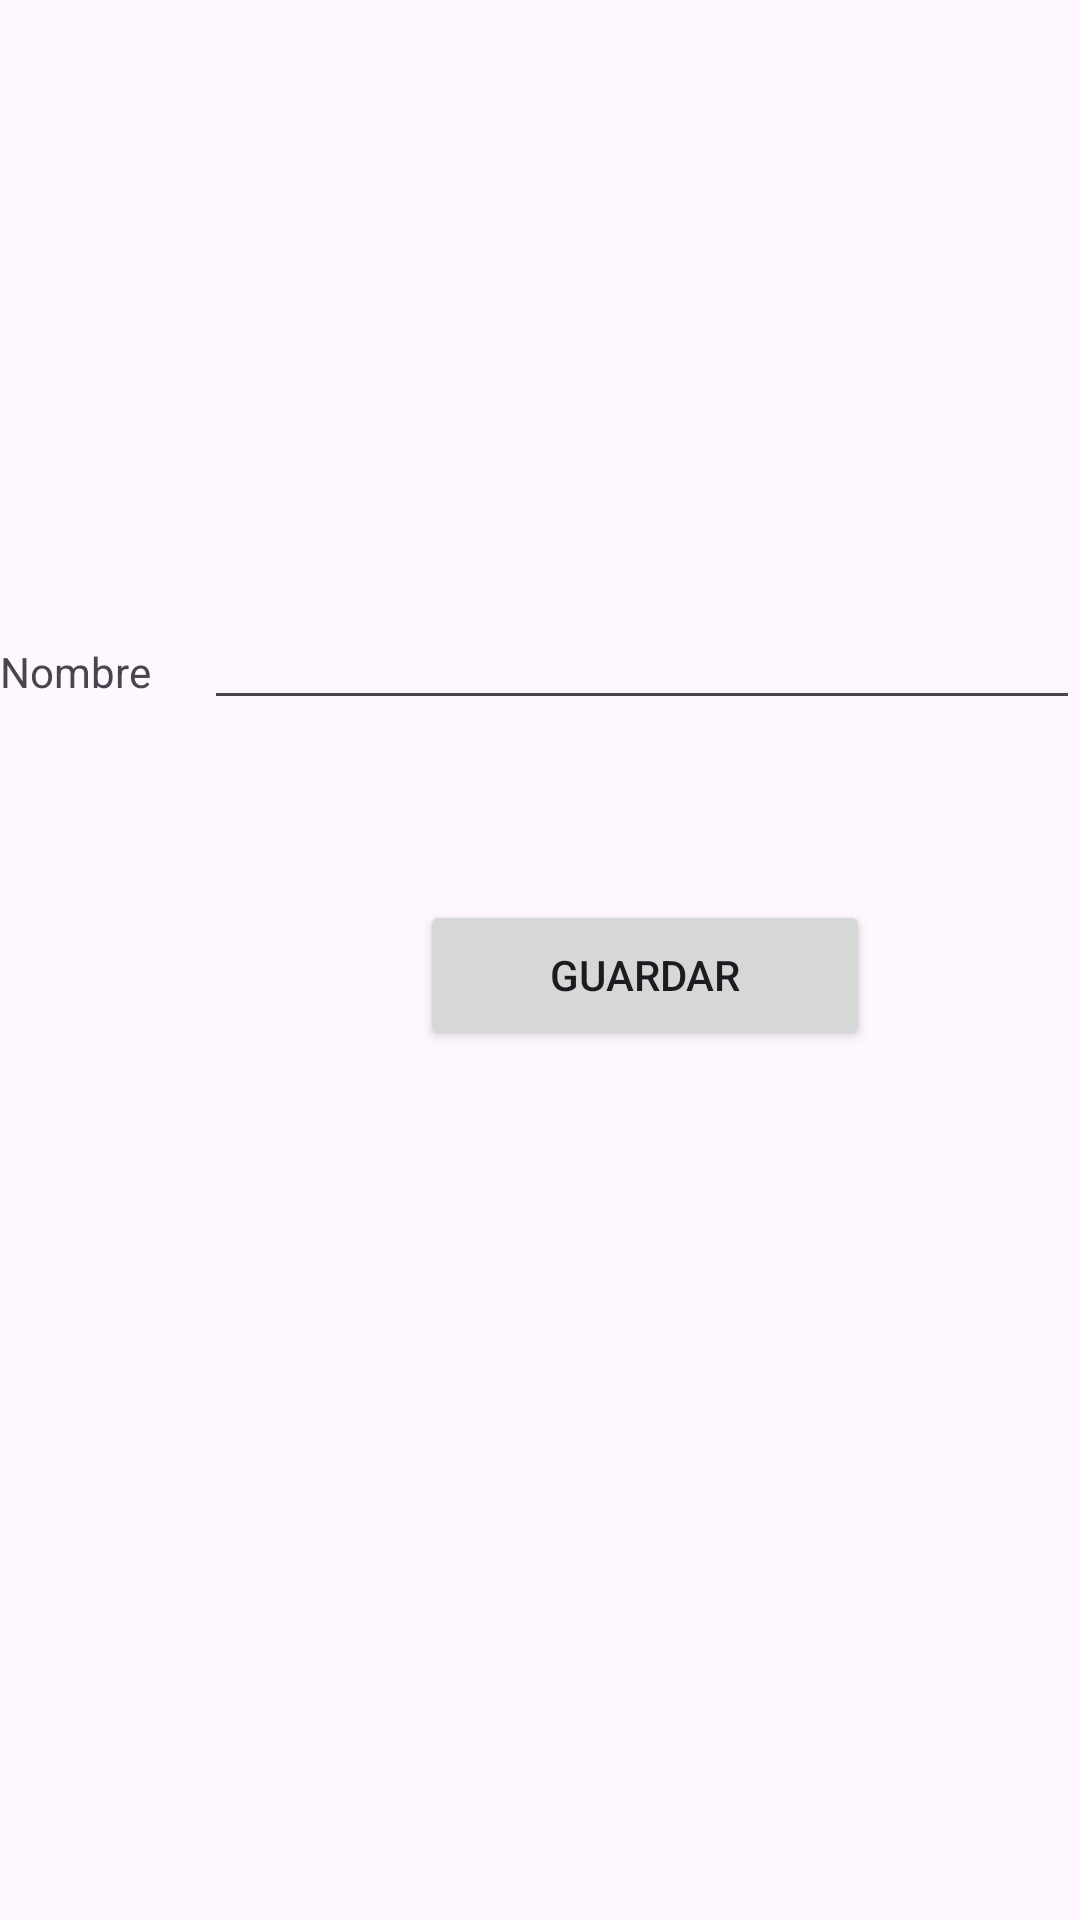

Write the Android layout XML for this screen, with the resource values it uses.
<!-- AndroidManifest.xml: application theme Theme.Ejemplo_Galeria -->
<!-- res/layout/fragment_album.xml -->
<?xml version="1.0" encoding="utf-8"?>
<FrameLayout xmlns:android="http://schemas.android.com/apk/res/android"
             xmlns:tools="http://schemas.android.com/tools"
             android:layout_width="match_parent"
             android:layout_height="match_parent"
             android:orientation="vertical"
             tools:context=".AlbumFragment">

    <LinearLayout
            android:layout_width="match_parent"
            android:layout_height="wrap_content"
            android:layout_marginTop="200dp">

        <TextView
                android:layout_width="0dp"
                android:layout_height="wrap_content"
                android:layout_weight="7"
                android:text="Nombre"/>

        <EditText
                android:id="@+id/albumNombre"
                android:layout_width="0dp"
                android:layout_height="40dp"
                android:layout_weight="30"/>

    </LinearLayout>

    <Button
            android:id="@+id/agregarAlbum"
            android:layout_width="150dp"
            android:layout_height="50dp"
            android:layout_marginStart="140dp"
            android:layout_marginTop="300dp"
            android:text="GUARDAR"/>

</FrameLayout>
<!-- resources referenced by this layout -->
<resources>
  <style name="Theme.Ejemplo_Galeria" parent="Base.Theme.Ejemplo_Galeria" />
  <style name="Base.Theme.Ejemplo_Galeria" parent="Theme.Material3.DayNight.NoActionBar">
          
          
      </style>
</resources>
